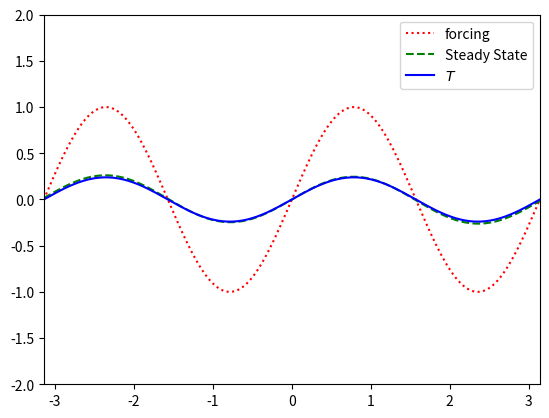

Python code for this plot:
'''Solve the time-dependent heat equation and compare to steady-state solution.'''
import matplotlib.pyplot as plt
import numpy as np
import numpy.linalg as la
from scipy.linalg import circulant
from tqdm import tqdm

# bcs = 'Neumann'
bcs = 'Dirichlet'

N = 201 # number of points
a, b = -np.pi, np.pi
h = (b-a)/(N-1)

xs_ghost = np.linspace(a-h, b+h, N+2)
xs = xs_ghost[1:-1]

if bcs == 'Dirichlet':
    f = np.sin(2*xs)
elif bcs == 'Neumann':
    f = np.cos(3*xs)

M = np.zeros((N+2, N+2))
M[1:-1] = circulant([1, -2, 1] + [0]*(N-3+2))[2:] / h**2
if bcs == 'Neumann':
    M[0, :3] = np.array([-1, 0, 1]) / (2*h)
    M[-1, -3:] = np.array([-1, 0, 1]) / (2*h)

u0 = np.zeros_like(xs)
us = np.zeros_like(xs_ghost)
us[1:-1] = u0
if bcs == 'Dirchlet':
    us[1] = 0
    us[-2] = 0
elif bcs == 'Neumann':
    us[0] = us[2]
    us[-1] = us[-3]

if bcs == 'Dirchlet':
    assert abs(f[0]) < 1e-10
    assert abs(f[-1]) < 1e-10
elif bcs == 'Neumann':
    integral  = (.5*f[0] + np.sum(f[1:-1]) + .5*f[-1])/h
    assert abs(integral) < 1e-10

dt = 1e-4
steps = 8_000

uf = np.zeros_like(xs_ghost)
if bcs == 'Dirichlet':
    uf[1:-1] = la.solve(-M[1:-1, 1:-1], f)
elif bcs == 'Neumann':
    M2 = M.copy()
    M2[-1] = np.ones_like(xs_ghost)
    M2[-1, 0] = .5
    M2[-1, -1] = .5
    rhs = np.zeros_like(xs_ghost)
    rhs[0] = 0
    rhs[1:-1] = f
    rhs[-1] = 0
    uf[1:-1] = la.solve(-M2, rhs)[1:-1]


us = np.zeros_like(xs_ghost)
us[1:-1] = u0

plt.ion()
plt.plot(xs, f, 'r:', label='forcing')
plt.plot(xs, uf[1:-1], 'g--', label='Steady State')
u_line, = plt.plot(xs, us[1:-1], 'b-', label='$T$')
plt.legend()
plt.ylim(-2, 2)
plt.xlim(a, b)
plt.show()

for step in tqdm(range(steps)):
    us[1:-1] += dt * ((M@us)[1:-1] + f)
    if bcs == 'Dirichlet':
        us[1] = 0
        us[-2] = 0
    elif bcs == 'Neumann':
        us[0] = us[2]
        us[-1] = us[-3]
    if step%40 ==0:
        u_line.set_ydata(us[1:-1])
        plt.pause(dt)
